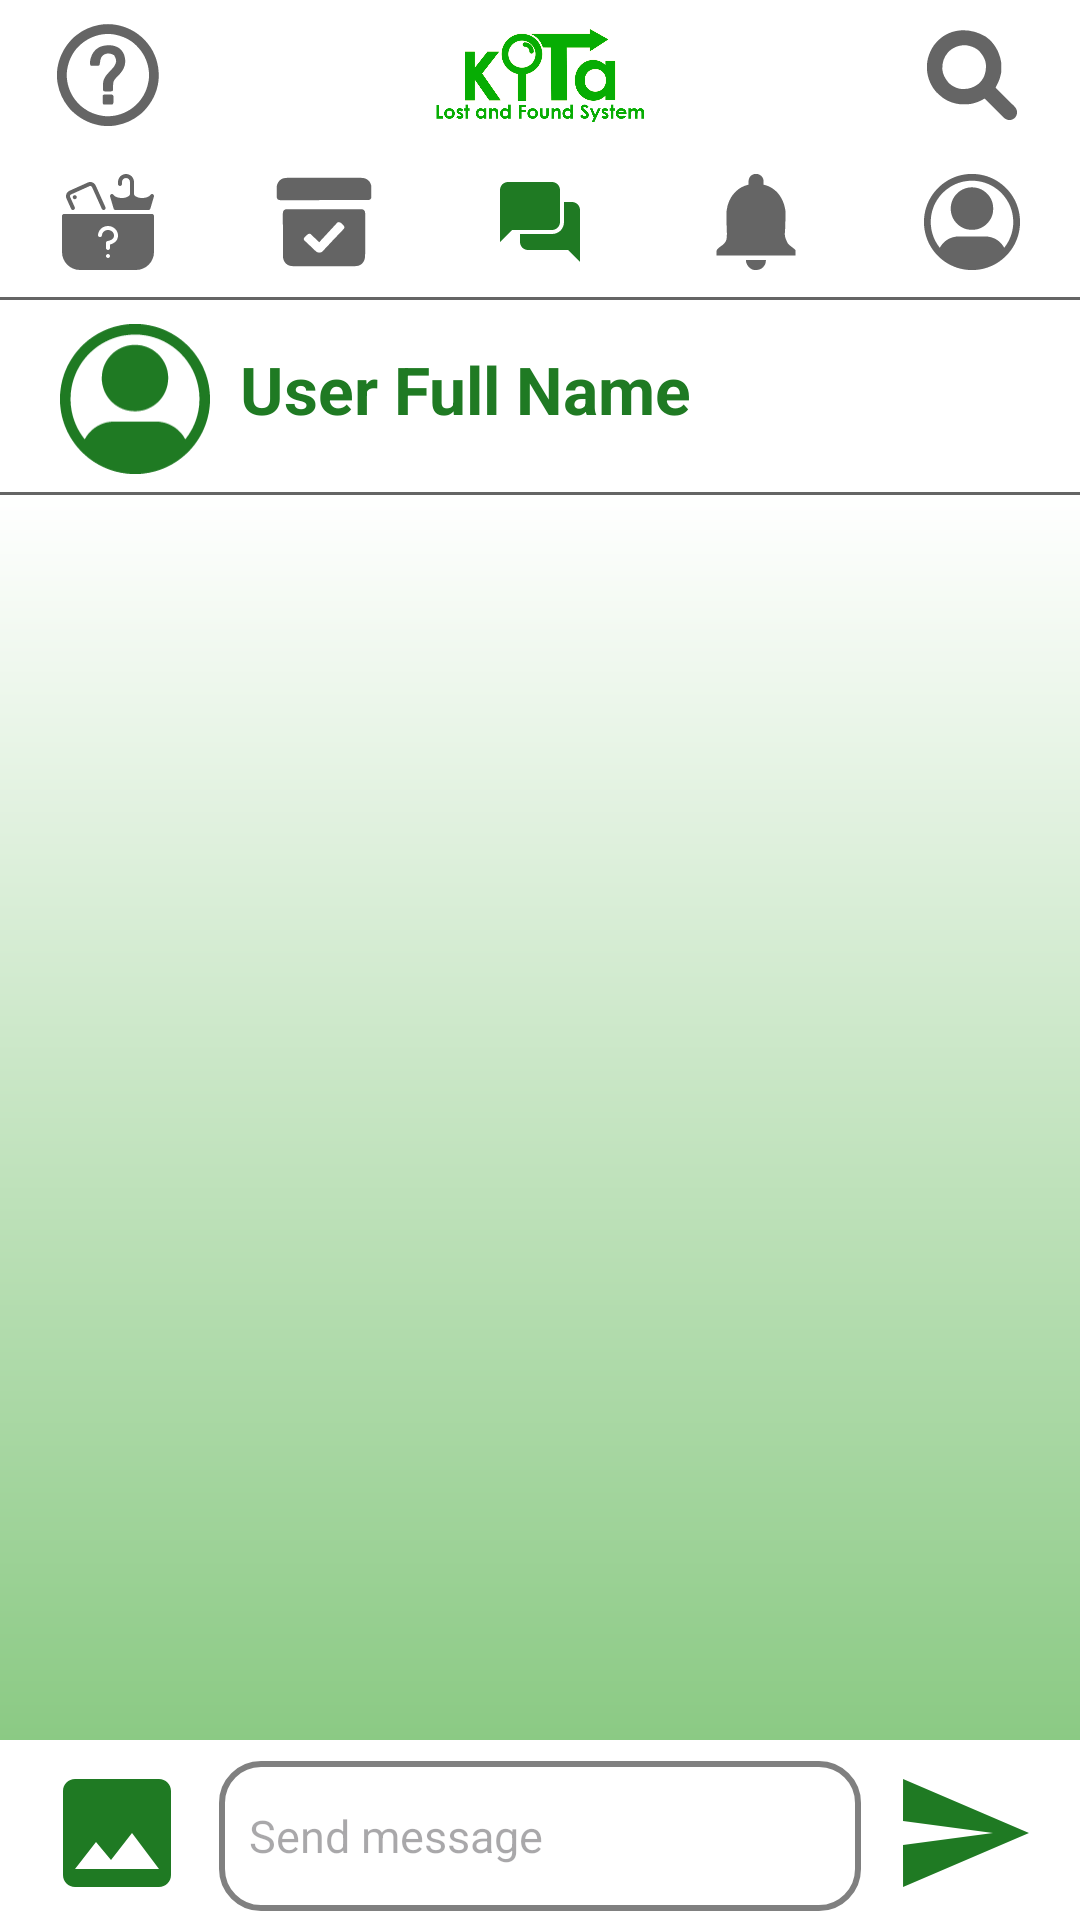

Produce the Android XML layout that renders to this screen, including the resource entries it uses.
<!-- AndroidManifest.xml: application theme Theme.kITa -->
<!-- res/layout/fragment_chatuser.xml -->
<?xml version="1.0" encoding="utf-8"?>
<androidx.constraintlayout.widget.ConstraintLayout
    xmlns:android="http://schemas.android.com/apk/res/android"
    xmlns:app="http://schemas.android.com/apk/res-auto"
    xmlns:tools="http://schemas.android.com/tools"
    android:layout_width="match_parent"
    android:layout_height="match_parent"
    android:fitsSystemWindows="true"
    tools:context="com.example.kITa.UserChatActivity">

    
    <LinearLayout
        android:id="@+id/toolbar"
        android:layout_width="match_parent"
        android:layout_height="100dp"
        android:orientation="vertical"
        android:background="@drawable/toolbar_dropshadow"
        app:layout_constraintStart_toStartOf="parent"
        app:layout_constraintTop_toTopOf="parent"
        app:layout_constraintEnd_toEndOf="parent">

        
        <LinearLayout
            android:layout_width="match_parent"
            android:layout_height="50dp"
            android:orientation="horizontal"
            android:background="@color/white">

            
            <ImageButton
                android:id="@+id/guide_icon"
                android:layout_width="0dp"
                android:layout_height="50dp"
                android:layout_weight="1"
                android:padding="8dp"
                android:scaleType="fitCenter"
                android:background="@color/white"
                android:src="@drawable/ic_guide"
                android:contentDescription="guideIcon"/>

            
            <ImageView
                android:id="@+id/logo_image"
                android:layout_width="0dp"
                android:layout_height="50dp"
                android:layout_weight="3"
                android:padding="72dp"
                android:scaleType="centerCrop"
                android:src="@drawable/kitalogo"
                android:contentDescription="kitaLogo"/>

            
            <ImageButton
                android:id="@+id/search_icon"
                android:layout_width="0dp"
                android:layout_height="50dp"
                android:layout_weight="1"
                android:padding="8dp"
                android:scaleType="fitCenter"
                android:background="@color/white"
                android:src="@drawable/ic_search"
                android:contentDescription="searchIcon"/>
        </LinearLayout>

        
        <LinearLayout
            android:layout_width="match_parent"
            android:layout_height="50dp"
            android:orientation="horizontal"
            android:background="@drawable/toolbar_dropshadow">

            <ImageButton
                android:id="@+id/nav_lost"
                android:layout_width="0dp"
                android:layout_height="48dp"
                android:layout_weight="1"
                android:padding="8dp"
                android:scaleType="fitCenter"
                android:src="@drawable/ic_lost"
                android:background="@color/white"
                android:contentDescription="lostIcon"
                />

            <ImageButton
                android:id="@+id/nav_found"
                android:layout_width="0dp"
                android:layout_height="48dp"
                android:layout_weight="1"
                android:padding="8dp"
                android:scaleType="fitCenter"
                android:src="@drawable/ic_found"
                android:background="@color/white"
                android:contentDescription="foundIcon"/>

            <ImageButton
                android:id="@+id/nav_chat"
                android:layout_width="0dp"
                android:layout_height="48dp"
                android:layout_weight="1"
                android:padding="8dp"
                android:scaleType="fitCenter"
                android:src="@drawable/ic_chat"
                android:background="@color/white"
                android:contentDescription="chatIcon"
                app:tint="@color/green"
                />

            <ImageButton
                android:id="@+id/nav_notifications"
                android:layout_width="0dp"
                android:layout_height="48dp"
                android:layout_weight="1"
                android:padding="8dp"
                android:scaleType="fitCenter"
                android:src="@drawable/ic_notification"
                android:background="@color/white"
                android:contentDescription="notifIcon"/>

            <ImageButton
                android:id="@+id/nav_profile"
                android:layout_width="0dp"
                android:layout_height="48dp"
                android:layout_weight="1"
                android:padding="8dp"
                android:scaleType="fitCenter"
                android:src="@drawable/ic_profile"
                android:background="@color/white"
                android:contentDescription="profileIcon"/>
        </LinearLayout>
    </LinearLayout>

    
    <RelativeLayout
        android:id="@+id/userMsgProfile"
        android:layout_width="match_parent"
        android:layout_height="65dp"
        android:background="@drawable/toolbar_dropshadow"
        app:layout_constraintTop_toBottomOf="@id/toolbar">

        <ImageView
            android:id="@+id/userMsgPic"
            android:layout_width="50dp"
            android:layout_height="50dp"
            android:layout_alignParentStart="true"
            android:layout_marginStart="20dp"
            android:layout_marginTop="8dp"
            android:contentDescription="userMsgPic"
            android:src="@drawable/ic_profile"
            app:tint="@color/green" />

        <TextView
            android:id="@+id/receiverName"
            android:layout_width="wrap_content"
            android:layout_height="wrap_content"
            android:layout_alignParentTop="true"
            android:layout_alignParentEnd="true"
            android:layout_alignParentBottom="true"
            android:layout_marginStart="10dp"
            android:layout_marginTop="15dp"
            android:layout_marginEnd="20dp"
            android:layout_marginBottom="20dp"
            android:layout_toEndOf="@id/userMsgPic"
            android:text="User Full Name"
            android:textColor="@color/green"
            android:textSize="22sp"
            android:textStyle="bold" />

    </RelativeLayout>

    <androidx.recyclerview.widget.RecyclerView
        android:id="@+id/chatUserRecyclerView"
        android:layout_width="match_parent"
        android:layout_height="0dp"
        android:background="@drawable/gradient"
        app:layout_constraintTop_toBottomOf="@id/userMsgProfile"
        app:layout_constraintBottom_toTopOf="@id/MsgControl"
        />
    <RelativeLayout
        android:id="@+id/MsgControl"
        android:layout_width="match_parent"
        android:layout_height="60dp"
        android:background="@color/white"
        android:orientation="horizontal"
        app:layout_constraintBottom_toBottomOf="parent"
        tools:layout_editor_absoluteX="16dp">

        <ImageButton
            android:id="@+id/uploadImg"
            android:layout_width="48dp"
            android:layout_height="48dp"
            android:layout_alignParentStart="true"
            android:layout_marginStart="15dp"
            android:layout_marginTop="7dp"
            android:contentDescription="uploadImg"
            android:background="@color/white"
            android:src="@drawable/ic_uploadphoto" />

        <EditText
            android:id="@+id/message"
            android:layout_width="160dp"
            android:layout_height="50dp"
            android:layout_alignParentTop="true"
            android:layout_alignParentBottom="true"
            android:layout_gravity="center"
            android:layout_marginStart="10dp"
            android:layout_marginTop="7dp"
            android:layout_marginEnd="10dp"
            android:layout_marginBottom="3dp"
            android:layout_toStartOf="@+id/sendMessage"
            android:layout_toEndOf="@+id/uploadImg"
            android:background="@drawable/text_input_bg"
            android:inputType="text"
            android:hint="Send message"
            android:padding="10dp"
            android:textSize="15sp" />

        <ImageButton
            android:id="@+id/sendMessage"
            android:layout_width="48dp"
            android:layout_height="48dp"
            android:layout_alignParentTop="true"
            android:layout_alignParentEnd="true"
            android:layout_marginTop="7dp"
            android:layout_marginEnd="15dp"
            android:background="@color/white"
            android:contentDescription="sendMessage"
            android:src="@drawable/ic_send" />
    </RelativeLayout>
</androidx.constraintlayout.widget.ConstraintLayout>
<!-- resources referenced by this layout -->
<resources>
  <color name="green">#1F7A23</color>
  <color name="white">#FFFFFFFF</color>
  <!-- drawable gradient (drawable) -->
  <?xml version="1.0" encoding="utf-8"?>
  <shape xmlns:android="http://schemas.android.com/apk/res/android"
      android:shape="rectangle">
      <gradient
          android:startColor="#8bca84"
          android:endColor="#ffffffff"
          android:angle="90" />
  </shape>
  <!-- drawable ic_chat (drawable) -->
  <vector xmlns:android="http://schemas.android.com/apk/res/android"
      android:width="512dp"
      android:height="512dp"
      android:viewportWidth="24"
      android:viewportHeight="24">
    <path
        android:fillColor="#656565"
        android:pathData="M4,2C2.9,2 2,2.9 2,4L2,17L5,14L15,14C16.1,14 17,13.1 17,12L17,4C17,2.9 16.1,2 15,2L4,2zM18,7L18,12C18,13.7 16.7,15 15,15L7,15L7,17C7,18.1 7.9,19 9,19L19,19L22,22L22,9C22,7.9 21.1,7 20,7L18,7z"/>
  </vector>
  <!-- drawable ic_send (drawable) -->
  <vector xmlns:android="http://schemas.android.com/apk/res/android" android:autoMirrored="true" android:height="48dp" android:tint="@color/green" android:viewportHeight="24" android:viewportWidth="24" android:width="48dp">
        
      <path android:fillColor="@color/green" android:pathData="M2.01,21L23,12 2.01,3 2,10l15,2 -15,2z"/>
      
  </vector>
  <!-- drawable ic_uploadphoto (drawable) -->
  <vector xmlns:android="http://schemas.android.com/apk/res/android" android:height="48dp" android:tint="@color/green" android:viewportHeight="24" android:viewportWidth="24" android:width="48dp">
        
      <path android:fillColor="@android:color/white" android:pathData="M21,19V5c0,-1.1 -0.9,-2 -2,-2H5c-1.1,0 -2,0.9 -2,2v14c0,1.1 0.9,2 2,2h14c1.1,0 2,-0.9 2,-2zM8.5,13.5l2.5,3.01L14.5,12l4.5,6H5l3.5,-4.5z"/>
      
  </vector>
  <!-- drawable text_input_bg (drawable) -->
  <?xml version="1.0" encoding="utf-8"?>
  <selector android:shape="rectangle" xmlns:android="http://schemas.android.com/apk/res/android">
  
  <item android:state_enabled="true" android:state_focused="true">
      <shape android:shape="rectangle">
          <solid android:color="#FFFFFF"/>
          <corners android:radius="13dp"/>
          <stroke android:color="#4CAF50" android:width="1dp"/>
      </shape>
  </item>
  
  <item android:state_enabled="true">
      <shape android:shape="rectangle">
          <solid android:color="#FFFFFF"/>
          <corners android:radius="13dp"/>
          <stroke android:color="#808080" android:width="2dp"/>
      </shape>
  </item>
  </selector>
  <!-- drawable toolbar_dropshadow (drawable) -->
  <layer-list xmlns:android="http://schemas.android.com/apk/res/android">
  
      <item>
          <shape android:shape="rectangle" >
              <solid android:color="#ffffff" />
          </shape>
      </item>
  
      <item android:top="-2dp" android:right="-2dp" android:left="-2dp">
          <shape>
              <solid android:color="@android:color/transparent" />
              <stroke
                  android:width="1dp"
                  android:color="#656565" />
          </shape>
      </item>
  
  </layer-list>
  <style name="Theme.kITa" parent="Theme.Material3.DayNight.NoActionBar">
          <item name="colorPrimary">@color/black</item>
          <item name="android:statusBarColor">@color/white</item>
          <item name="android:windowLightStatusBar">true</item>
          <item name="android:navigationBarColor">@color/white</item>
          <item name="android:windowLightNavigationBar">true</item>
      </style>
  <color name="black">#FF000000</color>
</resources>
